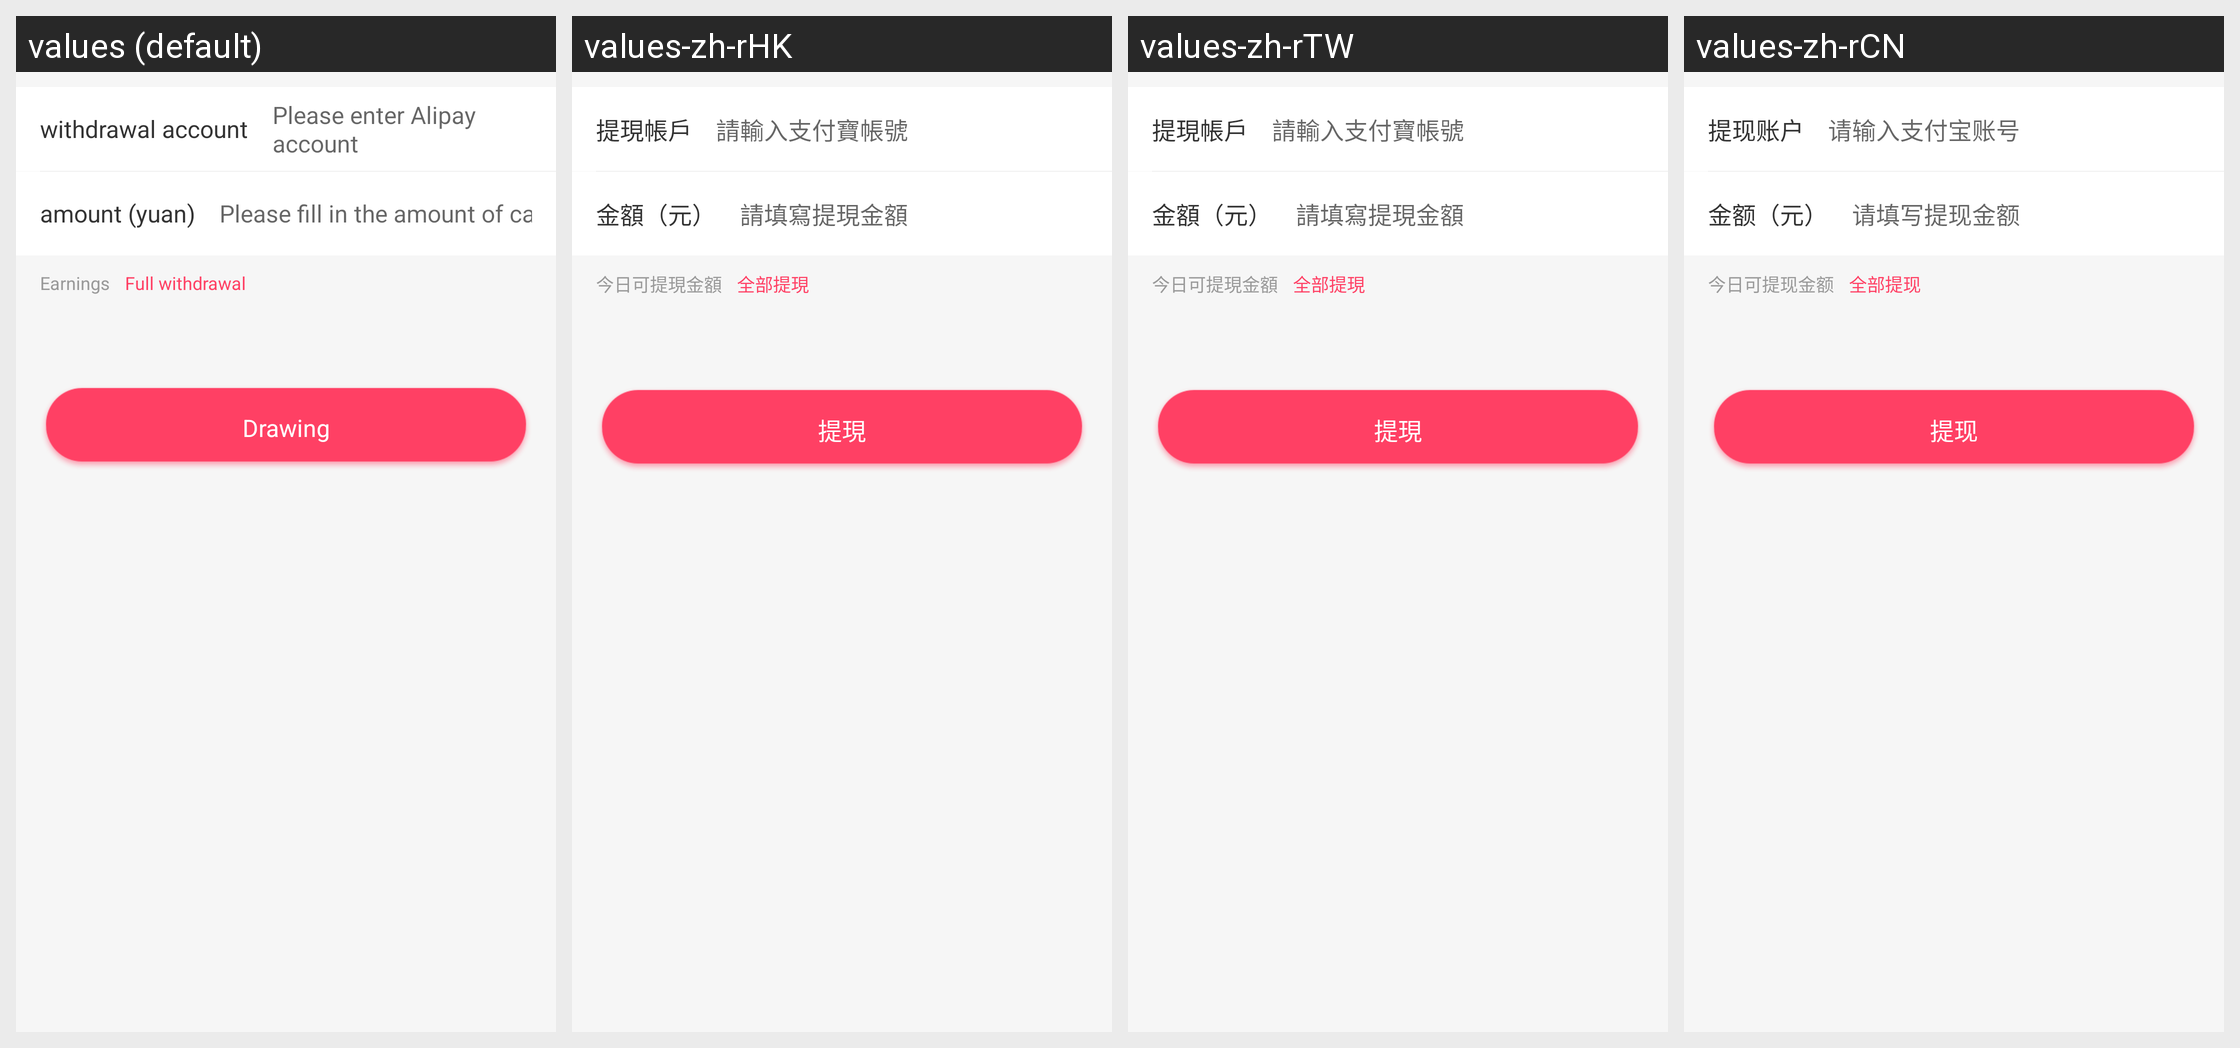

This grid shows one Android layout under several languages. Give, for every string resource on the screen, its name, the default text and each shown locale's text.
Android screen res/layout/activity_income_withdrawal.xml rendered under 4 locales, left to right: values (default), values-zh-rHK, values-zh-rTW, values-zh-rCN. Device: Nexus 5 (rendered at 1080×1920; each locale shown at half size, 540×960, under a caption strip naming it); theme Theme.iAround.Default.
Strings drawn on this screen, with the default value and each locale's value (text and hints the layout hard-codes, and strings that could not be matched under every locale, appear in the picture but are not listed):

alipay_account
  values: withdrawal account
  values-zh-rHK: 提現帳戶
  values-zh-rTW: 提現帳戶
  values-zh-rCN: 提现账户

get_money_to_alipay_tip
  values: Please enter Alipay account
  values-zh-rHK: 請輸入支付寶帳號
  values-zh-rTW: 請輸入支付寶帳號
  values-zh-rCN: 请输入支付宝账号

get_money_unit
  values: amount (yuan)
  values-zh-rHK: 金額（元）
  values-zh-rTW: 金額（元）
  values-zh-rCN: 金额（元）

cash_tip
  values: Please fill in the amount of cash
  values-zh-rHK: 請填寫提現金額
  values-zh-rTW: 請填寫提現金額
  values-zh-rCN: 请填写提现金额

today_can_take_money
  values: Earnings
  values-zh-rHK: 今日可提現金額
  values-zh-rTW: 今日可提現金額
  values-zh-rCN: 今日可提现金额

take_all_money
  values: Full withdrawal
  values-zh-rHK: 全部提現
  values-zh-rTW: 全部提現
  values-zh-rCN: 全部提现

get_earn
  values: Drawing
  values-zh-rHK: 提現
  values-zh-rTW: 提現
  values-zh-rCN: 提现
